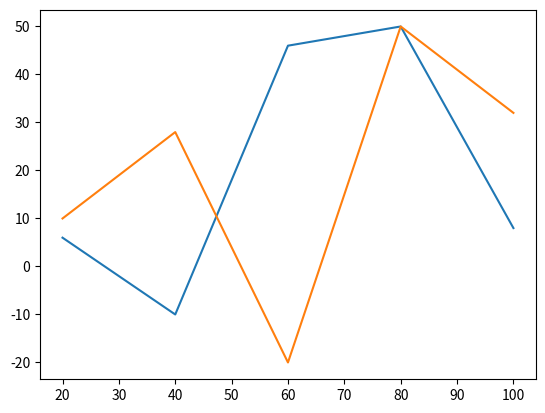

The matplotlib source for this figure:
# -*- coding: utf-8 -*-
"""
Created on Tue Apr  7 18:29:21 2020

@author: Silverxenfx
"""








from matplotlib import pyplot as plt
import numpy as np
a=np.array([20,40,60,80,100])
n1=np.array([6,-10,46,50,8])
n2=np.array([10,28,-20,50,32])
plt.plot(a,n1)
plt.plot(a,n2)
plt.show()